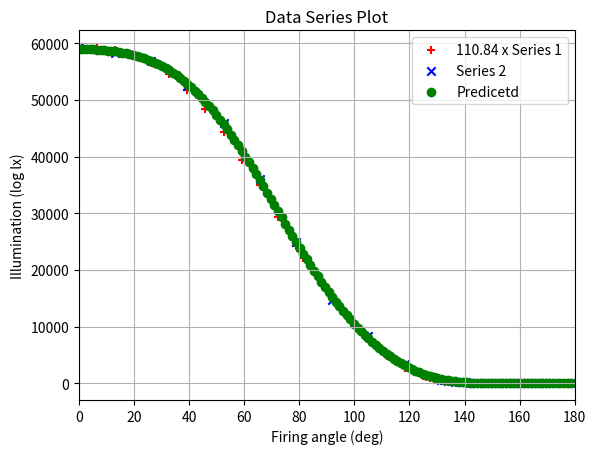

Here is the Python script that generated this plot:
import numpy as np
from scipy.optimize import curve_fit
import matplotlib.pyplot as plt
import math

x1 = np.array([118, 117, 116, 115, 114, 113, 112, 111, 110, 109, 108, 107, 106, 105, 104, 103, 102, 101, 100, 99, 98, 97, 96, 95, 90, 85, 83, 82, 80, 79, 78, 77, 76, 75, 72, 70, 69, 68, 67, 66, 65, 64, 63, 62, 61, 60, 55, 50, 45, 40, 35, 30, 25, 20, 15, 10, 5, 0])
y1 = np.array([0.01, 0.02, 0.01, 0.02, 0.03, 0.06, 0.1, 0.17, 0.25, 0.34, 0.48, 0.65, 0.88, 1.12, 1.41, 1.8, 2.38, 3.2, 4.2, 5.5, 6.9, 8.4, 9.7, 11.2, 23.9, 44, 55, 60, 70, 79, 84, 90, 97, 101, 126, 138, 148, 157, 164, 172, 178, 187, 195, 200, 210, 219, 265, 315, 356, 400, 437, 467, 492, 510, 523, 530, 533, 535])



x2 = np.array([136, 130, 129, 128, 127, 126, 125, 124, 123, 122, 121, 120, 119, 118, 117, 116, 115, 114, 113, 112, 110, 109, 108, 107, 106, 105, 104, 103, 102, 101, 100, 90, 80, 70, 60, 50, 40, 30, 20, 10, 0])
y2 = np.array([0.01, 0.01, 0.01, 0.01, 0.01, 0.01, 0.01, 0.01, 0.04, 0.12, 0.28, 0.64, 1.03, 1.85, 3.4, 4.9, 8.3, 13.1, 19.3, 24.5, 49, 70, 96, 122, 160, 201, 255, 315, 395, 476, 580, 3300, 8400, 14600, 25000, 36000, 45900, 52500, 56800, 58300, 59300])




def f(x, a, b, c, d, e, f, g):
  x = x / 137
  #y = a + b * x + c * np.power(x, 2) + d * np.power(x, 3) + e * np.power(x, 4) + f * np.power(x, 5) + g * np.power(x, 6)
  y = a + b * np.power(x, 2) + c * np.power(x, 4) + d * np.power(x, 6) + e * np.power(x, 8)
  y = np.exp(y)
  y = np.clip(y, 0.01, None)
  return y

#initial_params = [10, 0.2, -9, 60, -200, 400, -200]
initial_params = [10, 0, 0, 0, 0, 0, 0]

#params, covariance = curve_fit(f, np.concatenate((x1, x2)), np.concatenate((y1 * 110.84, y2)), p0=initial_params)
params, covariance = curve_fit(f, x2, y2, p0=initial_params)

# Fitted parameters
a_fit, b_fit, c_fit, d_fit, e_fit, f_fit, g_fit = params

print(f'Fit params: {params}')

x3 = np.linspace(0, 136, 137)
y3 = f(x3, a_fit, b_fit, c_fit, d_fit, e_fit, f_fit, g_fit)

print(x3)
print(y3)


plt.scatter(x1 * 180 / 137, (y1 * 110.84), marker='+', color='r', label='110.84 x Series 1')
plt.scatter(x2 * 180 / 137, (y2), marker='x', color='b', label='Series 2')
plt.scatter(x3 * 180 / 137, (y3), marker='o', color='g', label='Predicetd')
plt.title('Data Series Plot')
plt.xlabel('Firing angle (deg)')
plt.ylabel('Illumination (log lx)')
plt.grid(True)
plt.legend()
plt.xlim([0, 180])
# plt.ylim([0, 60000])
# plt.ylim([-6, 12])
plt.show()

exit()



# Provided data
keys = np.array([118, 117, 116, 115, 114, 113, 112, 111, 110, 109, 108, 107, 106, 105, 104, 103, 102, 101, 100, 99, 98, 97, 96, 95, 90, 85, 83, 82, 80, 79, 78, 77, 76, 75, 72, 70, 69, 68, 67, 66, 65, 64, 63, 62, 61, 60, 55, 50, 45, 40, 35, 30, 25, 20, 15, 10, 5, 0])
values = np.array([0.01, 0.02, 0.01, 0.02, 0.03, 0.06, 0.1, 0.17, 0.25, 0.34, 0.48, 0.65, 0.88, 1.12, 1.41, 1.8, 2.38, 3.2, 4.2, 5.5, 6.9, 8.4, 9.7, 11.2, 23.9, 44, 55, 60, 70, 79, 84, 90, 97, 101, 126, 138, 148, 157, 164, 172, 178, 187, 195, 200, 210, 219, 265, 315, 356, 400, 437, 467, 492, 510, 523, 530, 533, 535])

# Exponential function to fit
def exponential_function(x, a, b, c, d, e):
    l = x / 118
    # l = np.power(l, a)
    y = (np.cos(c + d * l * 3.14159) + 1) / 2
    y = np.power(y, a)

    y = y + np.sin(l * 2 * 3.14159) * b
    return 535 * y

    # return a * (1 + np.cos( np.power(x / 118, c) * 3.14159 ) / 2 + b)
    # return (a * np.power((1 + np.cos(x * 3.14159 / 118)) / 2, c) + b + d * x / 118 + e * (x / 118) * (x/118))
    #return a * np.cos(b * x) + c
    #return a * np.exp(b * x)

# Curve fitting

# initial_params = [268, 3.14159 / 118 , 268]
# initial_params = [535, 0, 1, 0.01, 0.01]
initial_params = [1, 0.05, 0.1, 0.9, 0]


def custom_error(observed, predicted):
    # You can define your own error calculation here
    # For example, mean squared error (MSE)
    mse = np.mean((observed - predicted)**2 / observed)
    return mse


params, covariance = curve_fit(exponential_function, keys, values, p0=initial_params)

# Fitted parameters
a_fit, b_fit, c_fit, d_fit, e_fit = params

print(f'Fit params: {params}')

# Generate points for the fitted curve
x_fit = np.linspace(min(keys), max(keys), 200)
y_fit = exponential_function(x_fit, a_fit, b_fit, c_fit, d_fit, e_fit)

# Plotting the original data and the fitted curve
plt.scatter(keys, values, label='Original Data')
plt.plot(x_fit, y_fit, 'r-', label='Fitted Curve')
plt.xlabel('Key')
plt.ylabel('Value')
plt.title('Exponential Function Fit to Data')
plt.legend()
plt.show()
